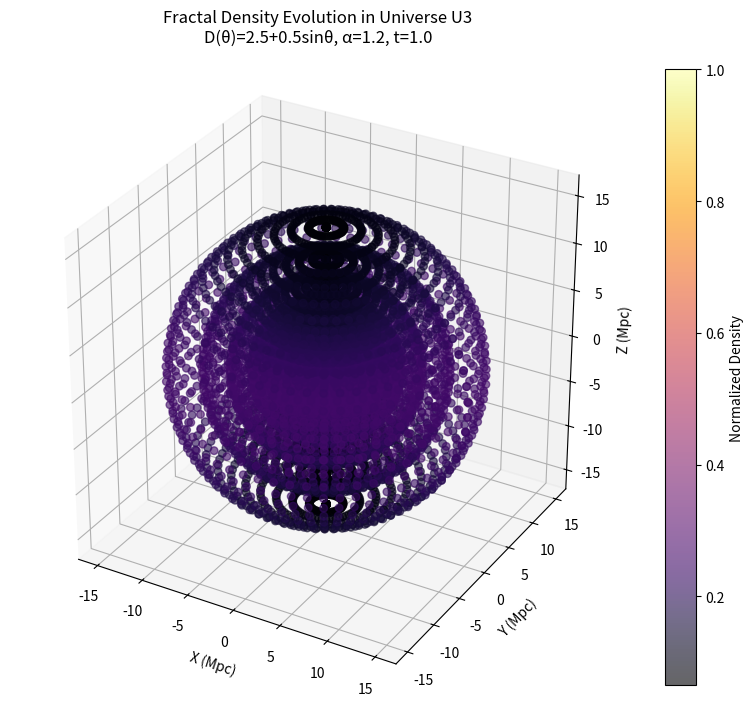
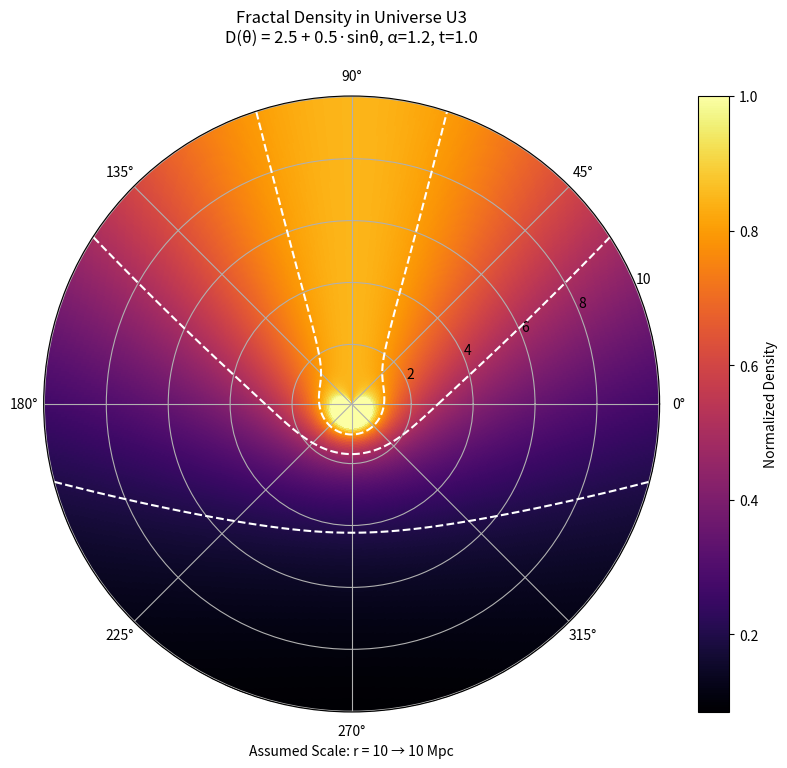

Write the Python code that produced these figures, in order.
#!/usr/bin/env python
# coding: utf-8
#3D Graph
# In[1]:
import numpy as np
import matplotlib.pyplot as plt
from mpl_toolkits.mplot3d import Axes3D
import matplotlib.cm as cm

# Functional A: fractal dimension
def fractal_dimension(theta):
    return 2.5 + 0.5 * np.sin(theta)

# Functional B: temporal scaling with alpha
alpha = 1.2  # fractional temporal order

# Density with time evolution
def density(r, theta, t):
    D = fractal_dimension(theta)
    return (t**(-alpha)) * np.power(r, D - 3)

# Parameters
r_max = 15
r = np.logspace(-2, np.log10(r_max), 30)
theta = np.linspace(0, np.pi, 30)
phi = np.linspace(0, 2*np.pi, 60)
R, Theta, Phi = np.meshgrid(r, theta, phi, indexing='ij')

# Choose a cosmic time snapshot
t_snapshot = 1.0  # can vary (e.g., 0.1, 1, 5)

# Compute density
Rho = density(R, Theta, t_snapshot)

# Clean & normalize
Rho = np.nan_to_num(Rho, nan=0.0, posinf=0.0, neginf=0.0)
Rho = np.clip(Rho, 0, np.percentile(Rho[np.isfinite(Rho)], 95))
Rho = Rho / np.max(Rho[Rho > 0])

# Convert spherical to Cartesian
X = R * np.sin(Theta) * np.cos(Phi)
Y = R * np.sin(Theta) * np.sin(Phi)
Z = R * np.cos(Theta)

# Flatten arrays
X, Y, Z, Rho = [arr.flatten() for arr in (X, Y, Z, Rho)]

# Plot
fig = plt.figure(figsize=(10, 8))
ax = fig.add_subplot(111, projection='3d')
sc = ax.scatter(X, Y, Z, c=Rho, cmap=cm.inferno, alpha=0.6, s=30)
plt.colorbar(sc, ax=ax, label='Normalized Density')

ax.set_xlabel('X (Mpc)')
ax.set_ylabel('Y (Mpc)')
ax.set_zlabel('Z (Mpc)')
ax.set_title(f'Fractal Density Evolution in Universe U3\n'
             f'D(θ)=2.5+0.5sinθ, α={alpha}, t={t_snapshot}', pad=20)

ax.set_box_aspect([1, 1, 1])
plt.savefig(f'u3_fractal_density_3d_alpha{alpha}_t{t_snapshot}.png')
plt.show()



#2D heatmap Graph

# In[2]:


import numpy as np
import matplotlib.pyplot as plt
import matplotlib.cm as cm

# Functional A: fractal dimension
def fractal_dimension(theta):
    return 2.5 + 0.5 * np.sin(theta)

# Functional B: temporal scaling with alpha
alpha = 1.2  # fractional temporal order

# Density profile with time evolution
def density(r, theta, t):
    D = fractal_dimension(theta)
    return (t**(-alpha)) * np.power(r, D - 3)

# Parameters for the visualization
r_max = 10  # Maximum radius (arbitrary units, assume 10 Mpc)
r = np.linspace(0.1, r_max, 200)   # Avoid r=0
theta = np.linspace(0, 2 * np.pi, 720)  # Angular resolution
R, Theta = np.meshgrid(r, theta)

# Choose a cosmic time snapshot
t_snapshot = 1.0   # Try 0.5, 1, 5, etc.

# Compute density for each (r, theta, t)
Rho = density(R, Theta, t_snapshot)

# Normalize density for visualization
Rho = np.nan_to_num(Rho, nan=0.0, posinf=0.0, neginf=0.0)
Rho = np.clip(Rho, 0, np.percentile(Rho, 95))  # Cap at 95th percentile
Rho = Rho / np.max(Rho)  # Normalize to [0, 1]

# Create a polar plot
fig = plt.figure(figsize=(10, 8))
ax = fig.add_subplot(111, projection='polar')
c = ax.pcolormesh(Theta, R, Rho, cmap=cm.inferno, shading='auto')

# Add colorbar
plt.colorbar(c, ax=ax, label='Normalized Density')

# Add contour lines
ax.contour(Theta, R, Rho, levels=[0.2, 0.5, 0.8],
           colors='white', linestyles='dashed')

# Title includes alpha and time
ax.set_title(f'Fractal Density in Universe U3\n'
             f'D(θ) = 2.5 + 0.5·sinθ, α={alpha}, t={t_snapshot}', pad=20)

ax.set_xlabel('Assumed Scale: r = 10 → 10 Mpc')
ax.grid(True)

# Save figure
plt.savefig(f'u3_fractal_density_alpha{alpha}_t{t_snapshot}.png', dpi=300)
plt.show()



# In[ ]:




